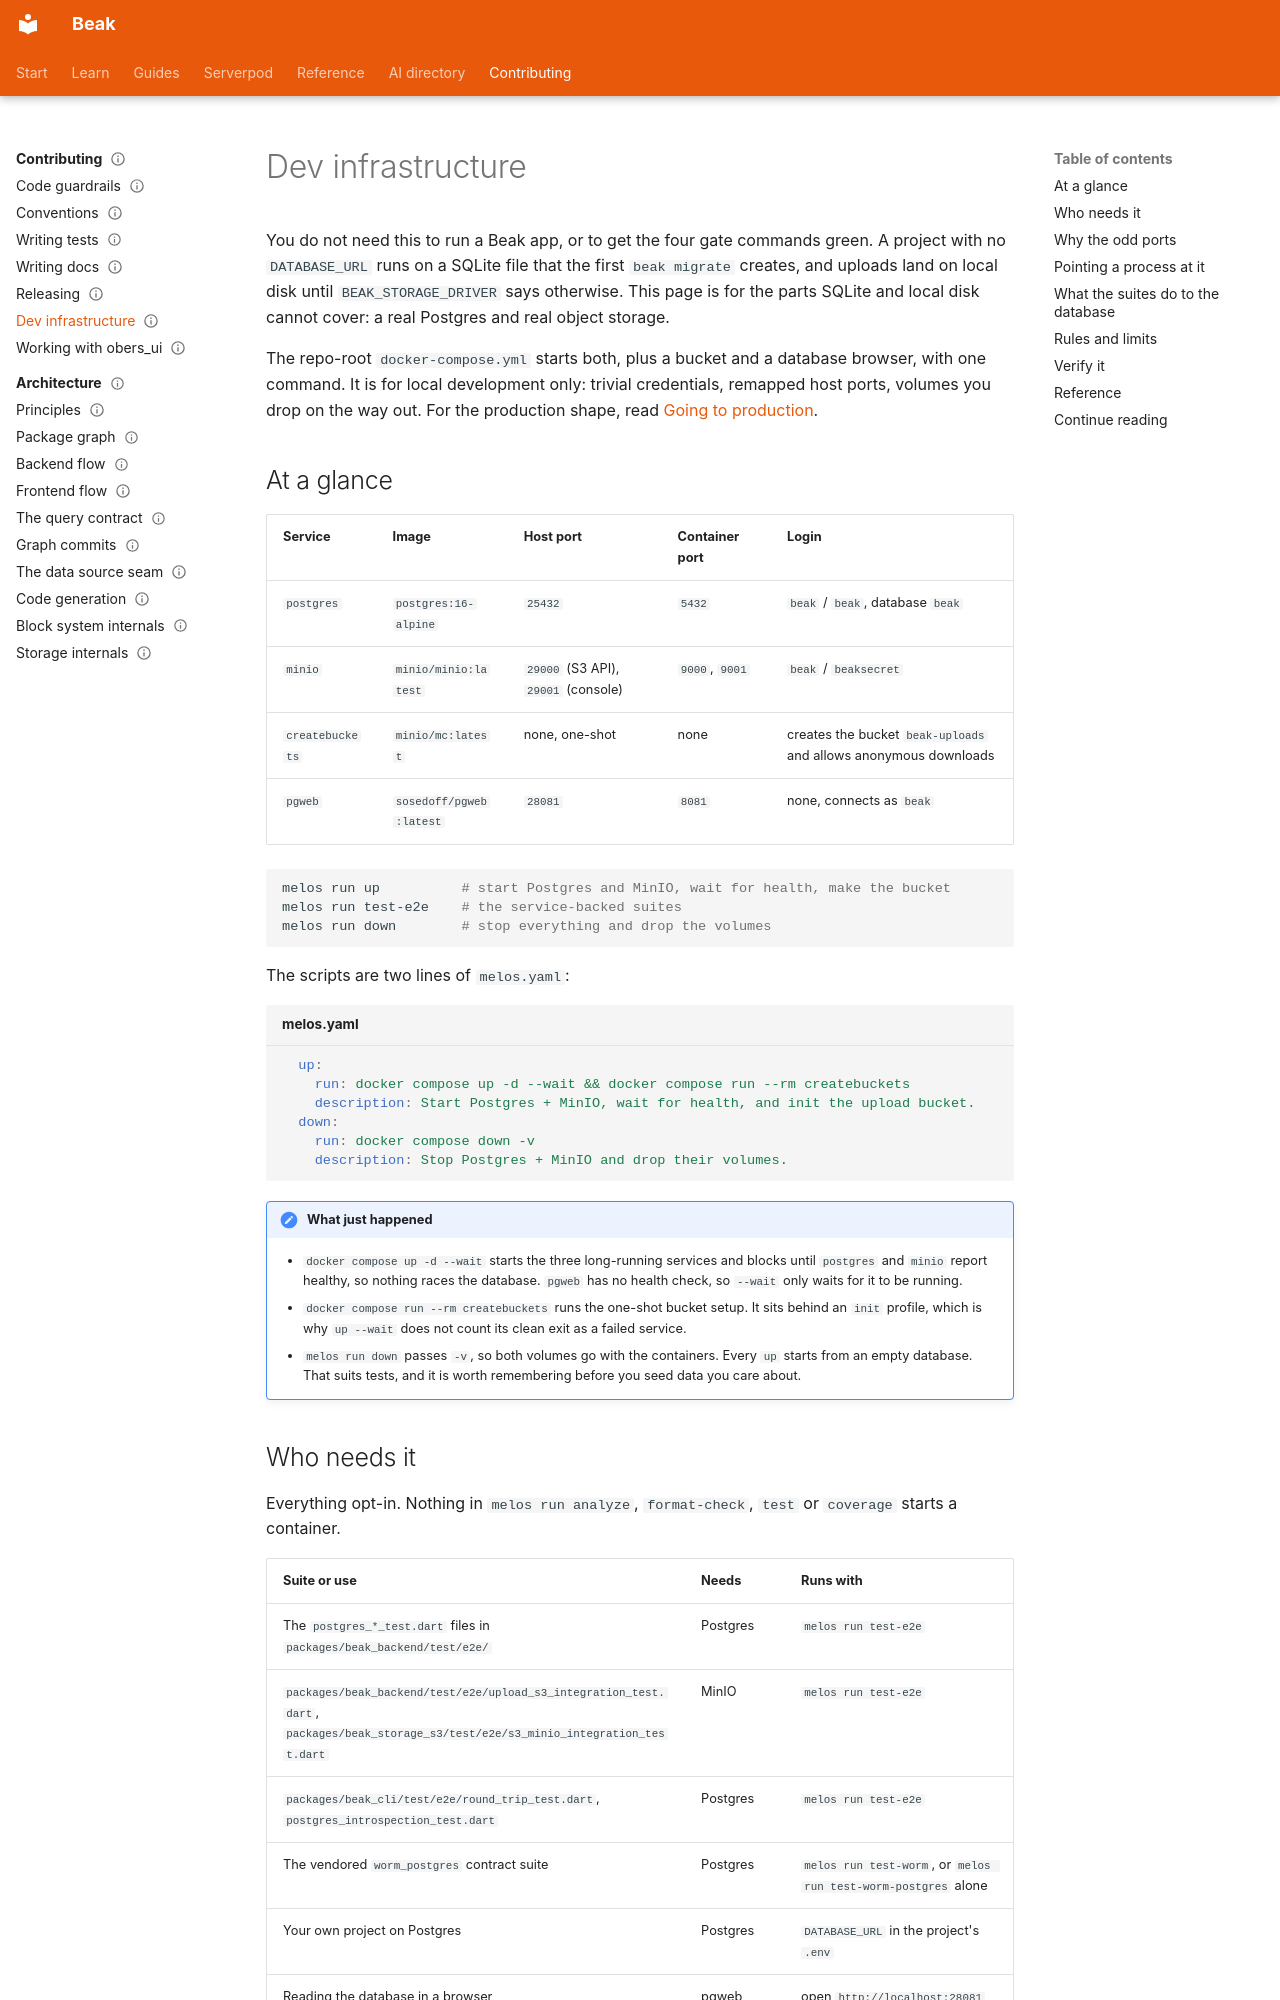

repository: SimonErich/beak · page: contributing/dev-infrastructure/index.html · generator: mkdocs

---
title: Dev infrastructure
description: Start the local Postgres and MinIO stack, know which suites use it, and what to change when its ports clash with yours.
type: guide
audience: [contributor]
status: stable
---

# Dev infrastructure

You do not need this to run a Beak app, or to get the four gate commands green. A project with no `DATABASE_URL` runs on a SQLite file that the first `beak migrate` creates, and uploads land on local disk until `BEAK_STORAGE_DRIVER` says otherwise. This page is for the parts SQLite and local disk cannot cover: a real Postgres and real object storage.

The repo-root `docker-compose.yml` starts both, plus a bucket and a database browser, with one command. It is for local development only: trivial credentials, remapped host ports, volumes you drop on the way out. For the production shape, read [Going to production](../shipping/going-to-production.md).

## At a glance

| Service | Image | Host port | Container port | Login |
| --- | --- | --- | --- | --- |
| `postgres` | `postgres:16-alpine` | `25432` | `5432` | `beak` / `beak`, database `beak` |
| `minio` | `minio/minio:latest` | `29000` (S3 API), `29001` (console) | `9000`, `9001` | `beak` / `beaksecret` |
| `createbuckets` | `minio/mc:latest` | none, one-shot | none | creates the bucket `beak-uploads` and allows anonymous downloads |
| `pgweb` | `sosedoff/pgweb:latest` | `28081` | `8081` | none, connects as `beak` |

```bash
melos run up          # start Postgres and MinIO, wait for health, make the bucket
melos run test-e2e    # the service-backed suites
melos run down        # stop everything and drop the volumes
```

The scripts are two lines of `melos.yaml`:

```yaml title="melos.yaml"
  up:
    run: docker compose up -d --wait && docker compose run --rm createbuckets
    description: Start Postgres + MinIO, wait for health, and init the upload bucket.
  down:
    run: docker compose down -v
    description: Stop Postgres + MinIO and drop their volumes.
```

!!! note "What just happened"
    - `docker compose up -d --wait` starts the three long-running services and blocks until `postgres` and `minio` report healthy, so nothing races the database. `pgweb` has no health check, so `--wait` only waits for it to be running.
    - `docker compose run --rm createbuckets` runs the one-shot bucket setup. It sits behind an `init` profile, which is why `up --wait` does not count its clean exit as a failed service.
    - `melos run down` passes `-v`, so both volumes go with the containers. Every `up` starts from an empty database. That suits tests, and it is worth remembering before you seed data you care about.
